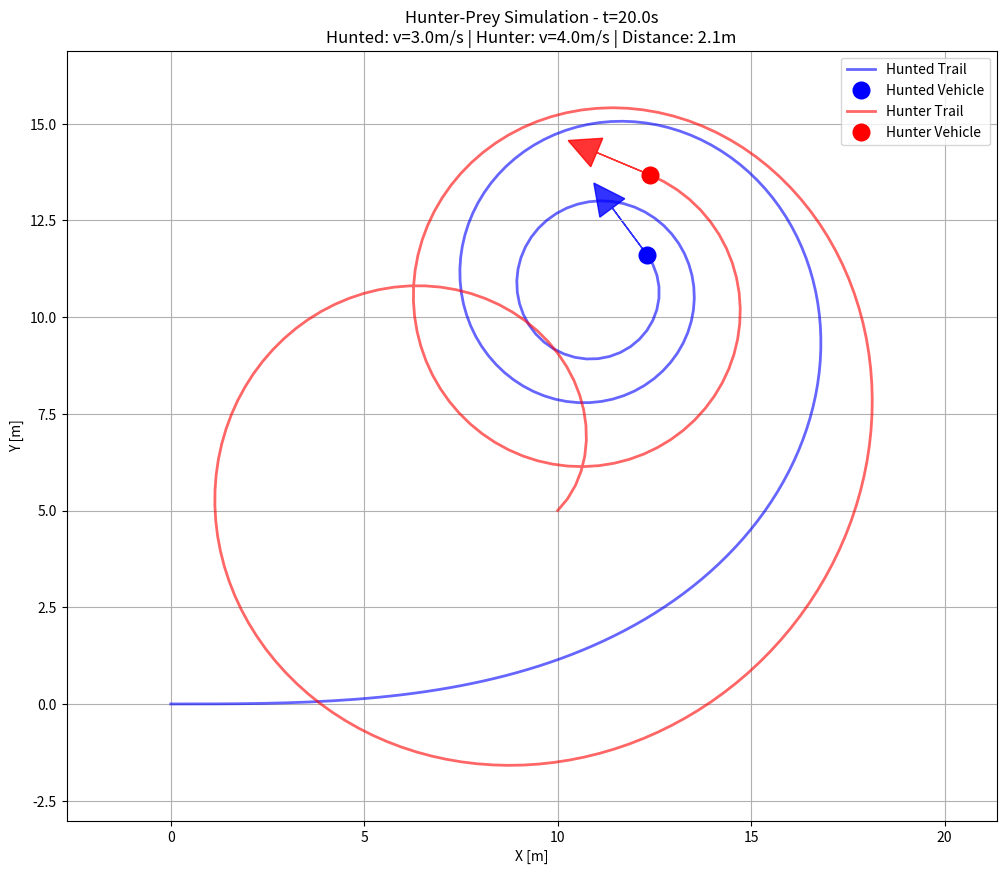

Write the Python code that produced this figure.
import numpy as np
import matplotlib.pyplot as plt
from scipy.integrate import solve_ivp
import time

class BaseVehicle:
    """Base class for vehicle dynamics"""
    def __init__(self, states_docu, control_docu=None, wheelbase=2.5):
        self.L = wheelbase
        self.states_docu = states_docu
        self.control_docu = control_docu
    
    def dynamics(self, state, control):
        """Common vehicle dynamics model"""
        x, y, phi, v = state
        a, delta = control
        
        x_dot = v * np.cos(phi)
        y_dot = v * np.sin(phi)
        phi_dot = (v / self.L) * np.tan(delta)
        v_dot = a
        
        return [x_dot, y_dot, phi_dot, v_dot]
    
    def get_state_names(self):
        return self.states_docu
    
    def get_control_names(self):
        return self.control_docu

class HuntedVehicle(BaseVehicle):
    """Vehicle that is being hunted - simple time-based control"""
    def __init__(self, states_docu, wheelbase=2.5):
        super().__init__(states_docu, ["acceleration", "steer_angle"], wheelbase)
        self._setup_control()
    
    def _setup_control(self):
        """Setup simple time-based control for circular motion"""
        def control(t, state):
            angl = t * 0.05  # Gradually increasing steering angle
            acce = 0.0       # No acceleration
            return [acce, angl]
        
        self.control = control

class HunterVehicle(BaseVehicle):
    """Vehicle that hunts the target - state-feedback control"""
    def __init__(self, states_docu, wheelbase=2.5):
        super().__init__(states_docu, ["acceleration", "steer_angle"], wheelbase)
        self._setup_control()
    
    def _setup_control(self):
        """Setup hunting control that tracks the target"""
        def control(t, state, target_state):
            # Measure angle to target
            angle_to_target = self.measure(state, target_state)
            
            # Estimate steering command
            angle = self.estimate(angle_to_target)
            angle_steer = 0.3 * angle
            acceleration = 0.0  # Constant speed hunting
            
            return [acceleration, angle_steer]
        
        self.control = control
    
    def measure(self, state_own, state_target):
        """Measure relative angle to target vehicle"""
        x1, y1, phi1, v1 = state_target  # Target position
        x2, y2, phi2, v2 = state_own     # Own position and heading
        
        # Compute relative position vector
        distance_x = x1 - x2
        distance_y = y1 - y2
        
        # Compute absolute angle from hunter to target (in global frame)
        target_angle_global = np.arctan2(distance_y, distance_x)
        
        # Compute relative angle: difference between target direction and current heading
        relative_angle = target_angle_global - phi2
        
        # Wrap angle to [-pi, pi] for shortest turn
        while relative_angle > np.pi:
            relative_angle -= 2 * np.pi
        while relative_angle < -np.pi:
            relative_angle += 2 * np.pi
            
        return relative_angle
    
    def estimate(self, measurement):
        """Convert measurement to steering command"""
        angle = measurement
        return angle  # Proportional control gain
    

class Simulator:
    def __init__(self, hunted, hunter):
        self.hunter = hunter
        self.hunted = hunted
        
    def integrate(self, initial_state, t_end, dt=0.01):  # Much smaller time step
        """Integrate vehicle dynamics over time with high-frequency control updates"""
        def dynamics_wrapper(t, state):
            # Split the 8-dimensional state into hunted (0:4) and hunter (4:8)
            state_hunted = state[0:4]
            state_hunter = state[4:8]

            # Get control inputs for both vehicles - this happens at every integration step
            control_input_hunted = self.hunted.control(t, state_hunted)
            control_input_hunter = self.hunter.control(t, state_hunter, state_hunted)

            # Get dynamics derivatives for both vehicles
            d_hunted = self.hunted.dynamics(state_hunted, control_input_hunted)
            d_hunter = self.hunter.dynamics(state_hunter, control_input_hunter)
            
            # Combine derivatives into 8-dimensional vector
            return d_hunted + d_hunter
        
        # Use smaller max_step to ensure frequent control updates
        sol = solve_ivp(dynamics_wrapper, [0, t_end], initial_state, 
                        method='RK45', dense_output=True, max_step=0.01)
        
        # Generate output at desired frequency (can be different from integration step)
        t_eval = np.arange(0, t_end + dt, dt)
        states = sol.sol(t_eval).T
        self.sol = sol
        
        return t_eval, states
    
    def get_control(self, states, times):
        """Get control inputs over time for both vehicles"""
        # states is now 8-dimensional: [hunted_x, hunted_y, hunted_phi, hunted_v, hunter_x, hunter_y, hunter_phi, hunter_v]
        n_times = len(times)
        
        # Initialize control arrays for both vehicles (2 controls each: acceleration, steering)
        controls_hunted = np.zeros((n_times, 2))
        controls_hunter = np.zeros((n_times, 2))
        
        for i, t in enumerate(times):
            state_hunted = states[i, 0:4]
            state_hunter = states[i, 4:8]
            
            # Get control inputs for both vehicles
            controls_hunted[i] = self.hunted.control(t, state_hunted)
            controls_hunter[i] = self.hunter.control(t, state_hunter, state_hunted)
        
        return controls_hunted, controls_hunter
    
    def simulate(self, init_hunted, init_hunter, t_end, dt):
        """Simulate both vehicles together"""
        # Combine initial states into 8-dimensional vector
        initial_state = init_hunted + init_hunter
        
        t, s = self.integrate(initial_state, t_end, dt)
        c_hunted, c_hunter = self.get_control(s, t)

        # Split states back into hunted and hunter components
        states_hunted = s[:, 0:4]  # First 4 columns for hunted vehicle
        states_hunter = s[:, 4:8]  # Last 4 columns for hunter vehicle
        
        # Create separate data dictionaries for hunted and hunter vehicles
        hunted_states = {key: states_hunted[:, i] for i, key in enumerate(self.hunted.get_state_names())}
        hunter_states = {key: states_hunter[:, i] for i, key in enumerate(self.hunter.get_state_names())}
        
        #hunted_controls = {key + " (control)": c_hunted[:, i] for i, key in enumerate(self.hunted.get_control_names())}
        hunter_controls = {key + " (control)": c_hunter[:, i] for i, key in enumerate(self.hunter.get_control_names())}
        
        times = {"times": t}
        
        # Create separate data dictionaries
        hunted_data = {**times, **hunted_states}
        hunter_data = {**times, **hunter_states, **hunter_controls}
        
        return hunted_data, hunter_data
        

class Visualizer():
    def __init__(self):
        True

    def staticPosition2D(self, data_dict, data_dict_hunt=None):
        """
        Plot 2D trajectory from simulation data dictionary
        
        Args:
            data_dict: Dictionary with simulation data (hunted car)
            data_dict_hunt: Dictionary with hunter car data (optional)
        """
        # Extract position data from the hunted car dictionary
        times = data_dict["times"]
        x_positions = data_dict["x_position"]
        y_positions = data_dict["y_position"]
        orientations = data_dict["orientation_angle"]
        
        # Plot hunted car trajectory
        plt.figure(figsize=(12, 10))
        plt.plot(x_positions, y_positions, 'b-', linewidth=2, label='Hunted Car Path')
        plt.plot(x_positions[0], y_positions[0], 'go', markersize=10, label='Hunted Start')
        plt.plot(x_positions[-1], y_positions[-1], 'bo', markersize=10, label='Hunted End')
        
        # Show hunted car orientation with arrows every 10 steps
        for i in range(0, len(x_positions), 10):
            x, y, phi = x_positions[i], y_positions[i], orientations[i]
            dx, dy = 2 * np.cos(phi), 2 * np.sin(phi)
            plt.arrow(x, y, dx/2, dy/2, head_width=0.3, head_length=0.3, fc='blue', ec='blue', linewidth=0.5, alpha=0.7)
        
        # Plot hunter car trajectory if provided
        if data_dict_hunt is not None:
            x_positions_hunt = data_dict_hunt["x_position"]
            y_positions_hunt = data_dict_hunt["y_position"]
            orientations_hunt = data_dict_hunt["orientation_angle"]
            
            plt.plot(x_positions_hunt, y_positions_hunt, 'r-', linewidth=2, label='Hunter Car Path')
            plt.plot(x_positions_hunt[0], y_positions_hunt[0], 'mo', markersize=10, label='Hunter Start')
            plt.plot(x_positions_hunt[-1], y_positions_hunt[-1], 'ro', markersize=10, label='Hunter End')
            
            # Show hunter car orientation with arrows every 10 steps
            for i in range(0, len(x_positions_hunt), 10):
                x, y, phi = x_positions_hunt[i], y_positions_hunt[i], orientations_hunt[i]
                dx, dy = 2 * np.cos(phi), 2 * np.sin(phi)
                plt.arrow(x, y, dx/2, dy/2, head_width=0.3, head_length=0.3, fc='red', ec='red', linewidth=0.5, alpha=0.7)
        
        plt.xlabel('X [m]')
        plt.ylabel('Y [m]')
        plt.title('Vehicle Trajectories' if data_dict_hunt is not None else 'Vehicle Position')
        plt.axis('equal')
        plt.grid(True)
        plt.legend()
        plt.show()
        
        print(f"Completed {len(times)} time steps")
        # print(f"Hunted car final position: ({x_positions[-1]:.1f}, {y_positions[-1]:.1f})")
        # if data_dict_hunt is not None:
        #     print(f"Hunter car final position: ({x_positions_hunt[-1]:.1f}, {y_positions_hunt[-1]:.1f})")

    def dynamicPosition2D(self, hunted_data, hunter_data=None, dt=0.05):
        """
        Animate vehicle trajectory dynamically from simulation data dictionary
        
        Args:
            hunted_data: Dictionary with hunted vehicle simulation data
            hunter_data: Dictionary with hunter vehicle simulation data (optional)
            dt: Animation delay between frames
        """
        # Extract data from the hunted vehicle dictionary
        times = hunted_data["times"]
        x_positions_hunted = hunted_data["x_position"]
        y_positions_hunted = hunted_data["y_position"]
        orientations_hunted = hunted_data["orientation_angle"]
        velocities_hunted = hunted_data["velocity"]
        
        # Extract hunter data if provided
        if hunter_data is not None:
            x_positions_hunter = hunter_data["x_position"]
            y_positions_hunter = hunter_data["y_position"]
            orientations_hunter = hunter_data["orientation_angle"]
            velocities_hunter = hunter_data["velocity"]
        
        plt.ion()  # Turn on interactive mode
        fig, ax = plt.subplots(figsize=(12, 10))
        
        # Set plot limits based on both trajectories
        all_x = x_positions_hunted
        all_y = y_positions_hunted
        if hunter_data is not None:
            all_x = np.concatenate([x_positions_hunted, x_positions_hunter])
            all_y = np.concatenate([y_positions_hunted, y_positions_hunter])
            
        x_min, x_max = np.min(all_x) - 5, np.max(all_x) + 5
        y_min, y_max = np.min(all_y) - 5, np.max(all_y) + 5
        ax.set_xlim(x_min, x_max)
        ax.set_ylim(y_min, y_max)
        ax.set_xlabel('X [m]')
        ax.set_ylabel('Y [m]')
        ax.set_title('Dynamic Vehicle Motion')
        ax.grid(True)
        ax.axis('equal')
        
        # Initialize plot elements for hunted vehicle
        trail_hunted, = ax.plot([], [], 'b-', alpha=0.6, linewidth=2, label='Hunted Trail')
        vehicle_hunted, = ax.plot([], [], 'bo', markersize=12, label='Hunted Vehicle')
        arrow_hunted = None
        
        # Initialize plot elements for hunter vehicle if present
        if hunter_data is not None:
            trail_hunter, = ax.plot([], [], 'r-', alpha=0.6, linewidth=2, label='Hunter Trail')
            vehicle_hunter, = ax.plot([], [], 'ro', markersize=12, label='Hunter Vehicle')
            arrow_hunter = None
        
        ax.legend()
        
        # Animate through each time step
        for i, t_current in enumerate(times):
            # Update hunted vehicle
            x_h, y_h = x_positions_hunted[i], y_positions_hunted[i]
            phi_h, v_h = orientations_hunted[i], velocities_hunted[i]
            
            # Update hunted trail (path so far)
            trail_hunted.set_data(x_positions_hunted[:i+1], y_positions_hunted[:i+1])
            
            # Update hunted vehicle position
            vehicle_hunted.set_data([x_h], [y_h])
            
            # Remove previous arrow and add new one for hunted vehicle
            if arrow_hunted is not None:
                arrow_hunted.remove()
            dx_h, dy_h = 3 * np.cos(phi_h), 3 * np.sin(phi_h)
            arrow_hunted = ax.arrow(x_h, y_h, dx_h/2, dy_h/2, head_width=0.8, head_length=0.8, 
                                   fc='blue', ec='blue', alpha=0.8)
            
            # Update hunter vehicle if present
            if hunter_data is not None:
                x_hunt, y_hunt = x_positions_hunter[i], y_positions_hunter[i]
                phi_hunt, v_hunt = orientations_hunter[i], velocities_hunter[i]
                
                # Update hunter trail
                trail_hunter.set_data(x_positions_hunter[:i+1], y_positions_hunter[:i+1])
                
                # Update hunter vehicle position
                vehicle_hunter.set_data([x_hunt], [y_hunt])
                
                # Remove previous arrow and add new one for hunter vehicle
                if arrow_hunter is not None:
                    arrow_hunter.remove()
                dx_hunt, dy_hunt = 3 * np.cos(phi_hunt), 3 * np.sin(phi_hunt)
                arrow_hunter = ax.arrow(x_hunt, y_hunt, dx_hunt/2, dy_hunt/2, head_width=0.8, head_length=0.8, 
                                       fc='red', ec='red', alpha=0.8)
                
                # Calculate distance between vehicles
                distance = np.sqrt((x_hunt - x_h)**2 + (y_hunt - y_h)**2)
                
                # Update title with current info for both vehicles
                ax.set_title(f'Hunter-Prey Simulation - t={t_current:.1f}s\n'
                           f'Hunted: v={v_h:.1f}m/s | Hunter: v={v_hunt:.1f}m/s | Distance: {distance:.1f}m')
            else:
                # Update title with current info for single vehicle
                ax.set_title(f'Vehicle Motion - t={t_current:.1f}s, v={v_h:.1f}m/s')
            
            plt.draw()
            plt.pause(dt)  # Animation delay
        
        plt.ioff()  # Turn off interactive mode
        plt.show()


    def stateHistory(self, sim_data_hunted, sim_data_hunter, subplot_layout=None):
        """
        Plot multiple time series in subplots
        
        Args:
            sim_data_hunted: Dictionary with hunted vehicle data
            sim_data_hunter: Dictionary with hunter vehicle data  
            subplot_layout: Tuple (rows, cols) or None for automatic layout
        """
        times = sim_data_hunted["times"]
        
        # Collect all data to plot (excluding "times" key)
        plot_data = []
        
        # Add hunted vehicle data
        for key, data in sim_data_hunted.items():
            if key != "times":
                plot_data.append((f"{key} (hunted)", data, 'blue'))
        
        # Add hunter vehicle data
        for key, data in sim_data_hunter.items():
            if key != "times":
                plot_data.append((f"{key} (hunter)", data, 'red'))
        
        n_plots = len(plot_data)
        
        # Determine subplot layout
        if subplot_layout is None:
            if n_plots <= 2:
                rows, cols = 1, n_plots
            elif n_plots <= 4:
                rows, cols = 2, 2
            elif n_plots <= 6:
                rows, cols = 2, 3
            elif n_plots <= 9:
                rows, cols = 3, 3
            else:
                rows, cols = int(np.ceil(np.sqrt(n_plots))), int(np.ceil(n_plots / np.ceil(np.sqrt(n_plots))))
        else:
            rows, cols = subplot_layout
        
        fig, axes = plt.subplots(rows, cols, figsize=(4*cols, 3*rows))
        
        # Handle single subplot case
        if n_plots == 1:
            axes = [axes]
        elif rows == 1 or cols == 1:
            axes = axes.flatten() if hasattr(axes, 'flatten') else [axes]
        else:
            axes = axes.flatten()
        
        # Plot each data series
        for i, (label, data, color) in enumerate(plot_data):
            if i < len(axes):
                axes[i].plot(times, data, color=color, linewidth=2, label=label)
                axes[i].set_xlabel('Time [s]')
                axes[i].set_ylabel(label)
                axes[i].set_title(f'{label} vs Time')
                axes[i].grid(True)
                axes[i].legend()
        
        # Hide unused subplots
        for i in range(n_plots, len(axes)):
            axes[i].set_visible(False)
        
        plt.tight_layout()
        plt.show()


if __name__ == "__main__":

    # Create both vehicles
    initial_state_hunted = [0.0, 0.0, 0.0, 3.0]  # [x, y, phi, v]
    initial_state_hunter = [10.0, 5.0, np.pi/4, 4.0]  # Different position, angle, and speed
    
    states_docu = ["x_position", "y_position", "orientation_angle", "velocity"]
    
    hunted_vehicle = HuntedVehicle(states_docu)
    hunter_vehicle = HunterVehicle(states_docu)
    
    # Create combined simulator
    sim = Simulator(hunted_vehicle, hunter_vehicle)
    
    print("Starting combined simulation...")
    sim_data_hunted, sim_data_hunter = sim.simulate(initial_state_hunted, initial_state_hunter, 20.0, 0.1)
    print("Simulation completed!")
    
    # Visualize results
    vis = Visualizer()
    
    # Static trajectory plot
    # vis.staticPosition2D(sim_data_hunted, sim_data_hunter)
    
    # Dynamic animation of the chase
    print("Starting dynamic animation...")
    vis.dynamicPosition2D(sim_data_hunted, sim_data_hunter, dt=0.02)  # Fast animation
    
    # State history plots
    # vis.stateHistory(sim_data_hunted, sim_data_hunter)




    
    